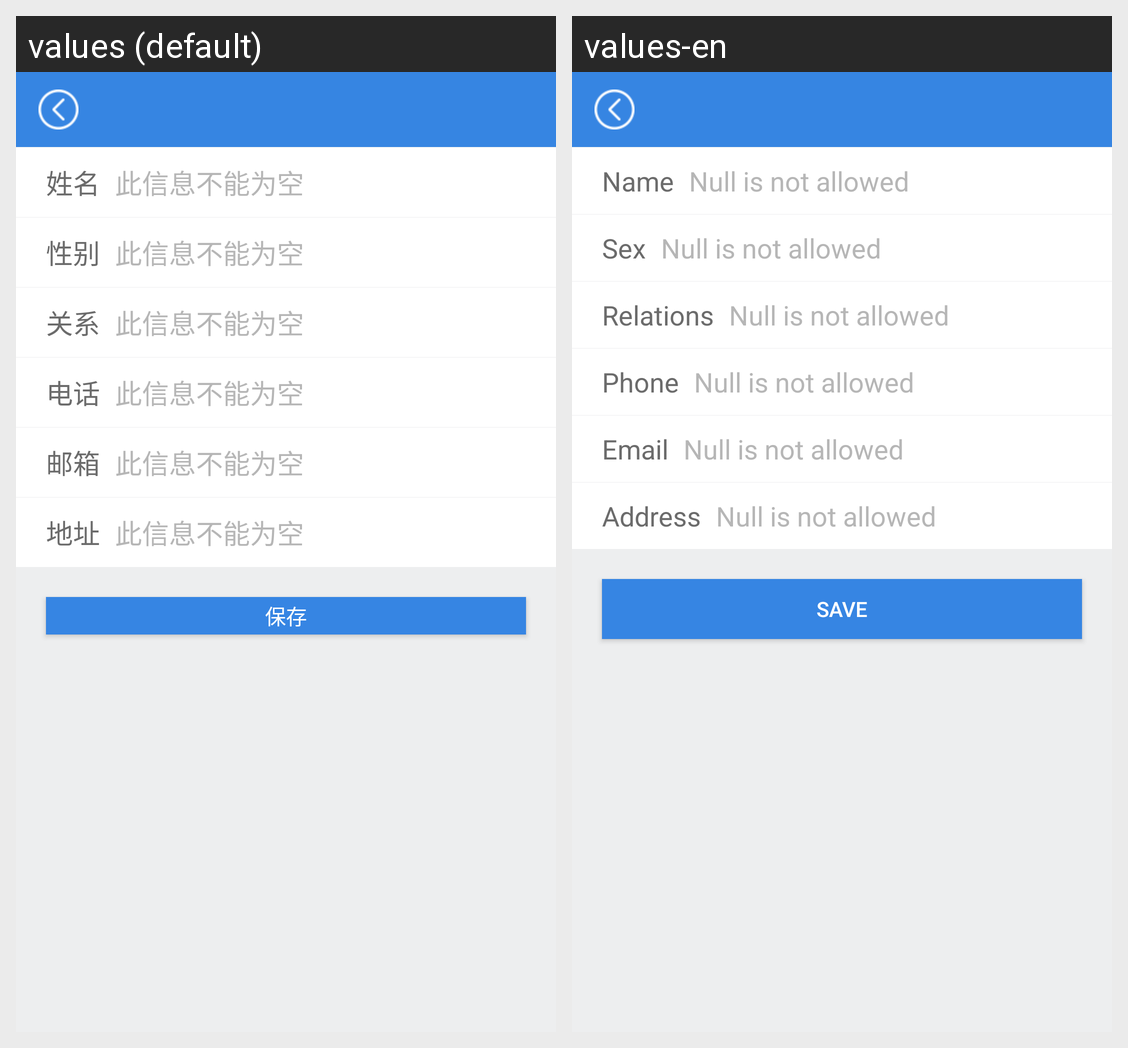

Here is an Android app screen in its default locale and in the app's own translations. Write out the translated-string differences for the strings that appear on this screen.
Android screen res/layout/activity_tools_add_urgent.xml rendered under 2 locales, left to right: values (default), values-en. Device: Nexus 5 (rendered at 1080×1920; each locale shown at half size, 540×960, under a caption strip naming it); theme Theme.AppCompat.Light.
Strings drawn on this screen, with the default value and each locale's value (text and hints the layout hard-codes, and strings that could not be matched under every locale, appear in the picture but are not listed):

name
  values: 姓名
  values-en: Name

not_null
  values: 此信息不能为空
  values-en: Null is not allowed

sex
  values: 性别
  values-en: Sex

relations
  values: 关系
  values-en: Relations

phone
  values: 电话
  values-en: Phone

myemail
  values: 邮箱
  values-en: Email

address
  values: 地址
  values-en: Address

save
  values: 保存
  values-en: Save
